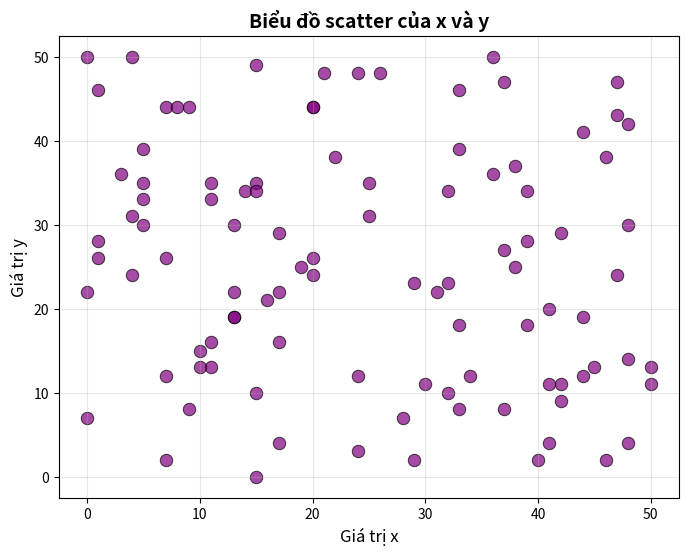

The script that saved this image:

import numpy as np
import pandas as pd
import seaborn as sns
import matplotlib.pyplot as plt
x = np.random.randint(0, 51, 100)
y = np.random.randint(0, 51, 100)
plt.figure(figsize=(8,6))
sns.scatterplot(x=x, y=y, color='purple', s=80, edgecolor='black', alpha=0.7)
plt.title("Biểu đồ scatter của x và y", fontsize=14, fontweight='bold')
plt.xlabel("Giá trị x", fontsize=12)
plt.ylabel("Giá trị y", fontsize=12)
plt.grid(True, alpha=0.3)
plt.show()
